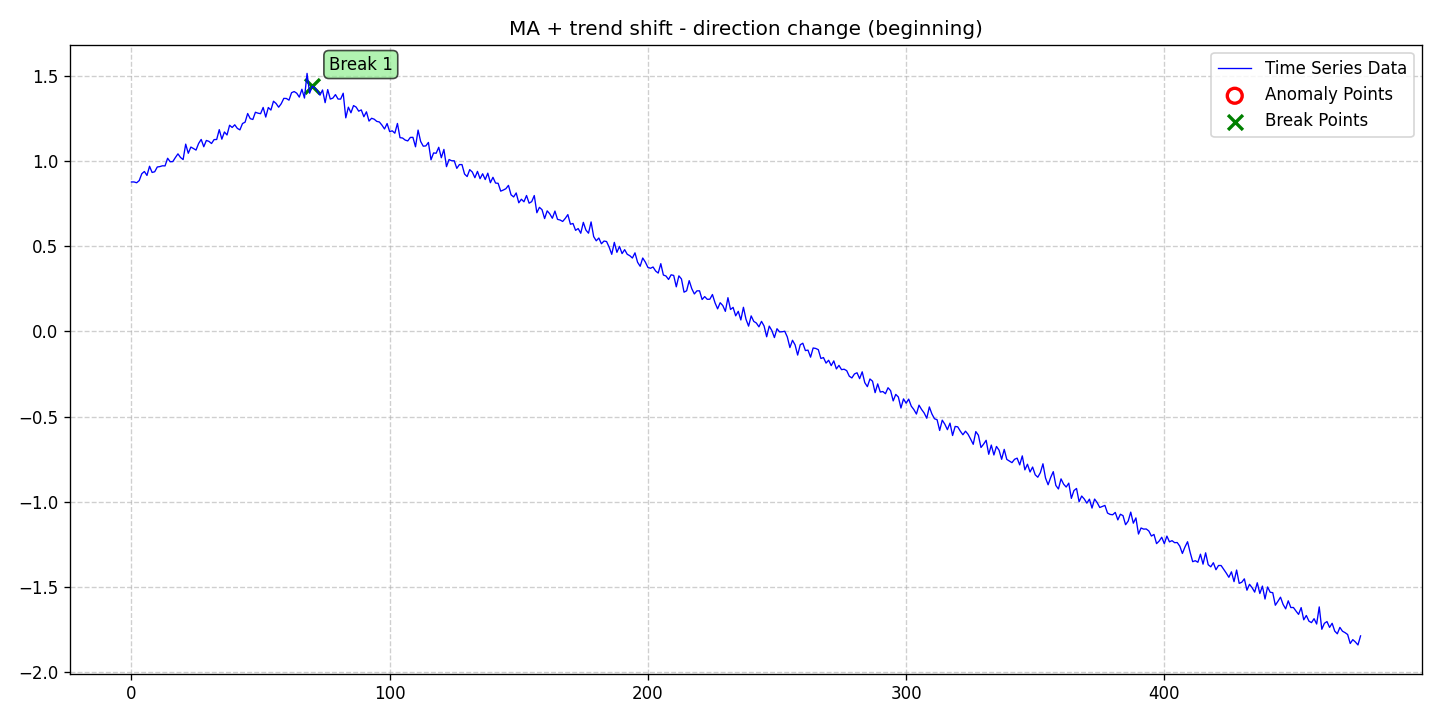

The table this chart was drawn from, first rows:
date, data, stationary, det_lin_up, det_lin_down, det_quad, det_cubic, det_exp, det_damped, stoc_trend, volatility, single_seas, multiple_seas, point_anom_single, point_anom_multi, collect_anom, context_anom, mean_shift, var_shift, trend_shift, point_anom_count, point_anom_location, point_anom_point, collect_anom_count
2020-01-01, 0.8783, 0, 0, 0, 0, 0, 0, 0, 0, 0, 0, 0, 0, 0, 0, 0, 0, 0, 1, 0, none, , 0
2020-01-02, 0.8785, 0, 0, 0, 0, 0, 0, 0, 0, 0, 0, 0, 0, 0, 0, 0, 0, 0, 1, 0, none, , 0
2020-01-03, 0.8737, 0, 0, 0, 0, 0, 0, 0, 0, 0, 0, 0, 0, 0, 0, 0, 0, 0, 1, 0, none, , 0
2020-01-04, 0.8865, 0, 0, 0, 0, 0, 0, 0, 0, 0, 0, 0, 0, 0, 0, 0, 0, 0, 1, 0, none, , 0
2020-01-05, 0.9268, 0, 0, 0, 0, 0, 0, 0, 0, 0, 0, 0, 0, 0, 0, 0, 0, 0, 1, 0, none, , 0
2020-01-06, 0.9398, 0, 0, 0, 0, 0, 0, 0, 0, 0, 0, 0, 0, 0, 0, 0, 0, 0, 1, 0, none, , 0
2020-01-07, 0.9168, 0, 0, 0, 0, 0, 0, 0, 0, 0, 0, 0, 0, 0, 0, 0, 0, 0, 1, 0, none, , 0
2020-01-08, 0.9706, 0, 0, 0, 0, 0, 0, 0, 0, 0, 0, 0, 0, 0, 0, 0, 0, 0, 1, 0, none, , 0
2020-01-09, 0.9342, 0, 0, 0, 0, 0, 0, 0, 0, 0, 0, 0, 0, 0, 0, 0, 0, 0, 1, 0, none, , 0
2020-01-10, 0.9385, 0, 0, 0, 0, 0, 0, 0, 0, 0, 0, 0, 0, 0, 0, 0, 0, 0, 1, 0, none, , 0
2020-01-11, 0.9664, 0, 0, 0, 0, 0, 0, 0, 0, 0, 0, 0, 0, 0, 0, 0, 0, 0, 1, 0, none, , 0
2020-01-12, 0.9687, 0, 0, 0, 0, 0, 0, 0, 0, 0, 0, 0, 0, 0, 0, 0, 0, 0, 1, 0, none, , 0
2020-01-13, 0.9734, 0, 0, 0, 0, 0, 0, 0, 0, 0, 0, 0, 0, 0, 0, 0, 0, 0, 1, 0, none, , 0
2020-01-14, 0.9727, 0, 0, 0, 0, 0, 0, 0, 0, 0, 0, 0, 0, 0, 0, 0, 0, 0, 1, 0, none, , 0
2020-01-15, 1.018, 0, 0, 0, 0, 0, 0, 0, 0, 0, 0, 0, 0, 0, 0, 0, 0, 0, 1, 0, none, , 0
2020-01-16, 0.997, 0, 0, 0, 0, 0, 0, 0, 0, 0, 0, 0, 0, 0, 0, 0, 0, 0, 1, 0, none, , 0
2020-01-17, 0.9981, 0, 0, 0, 0, 0, 0, 0, 0, 0, 0, 0, 0, 0, 0, 0, 0, 0, 1, 0, none, , 0
2020-01-18, 1.022, 0, 0, 0, 0, 0, 0, 0, 0, 0, 0, 0, 0, 0, 0, 0, 0, 0, 1, 0, none, , 0
2020-01-19, 1.044, 0, 0, 0, 0, 0, 0, 0, 0, 0, 0, 0, 0, 0, 0, 0, 0, 0, 1, 0, none, , 0
2020-01-20, 1.022, 0, 0, 0, 0, 0, 0, 0, 0, 0, 0, 0, 0, 0, 0, 0, 0, 0, 1, 0, none, , 0
2020-01-21, 1.01, 0, 0, 0, 0, 0, 0, 0, 0, 0, 0, 0, 0, 0, 0, 0, 0, 0, 1, 0, none, , 0
2020-01-22, 1.101, 0, 0, 0, 0, 0, 0, 0, 0, 0, 0, 0, 0, 0, 0, 0, 0, 0, 1, 0, none, , 0
2020-01-23, 1.047, 0, 0, 0, 0, 0, 0, 0, 0, 0, 0, 0, 0, 0, 0, 0, 0, 0, 1, 0, none, , 0
2020-01-24, 1.083, 0, 0, 0, 0, 0, 0, 0, 0, 0, 0, 0, 0, 0, 0, 0, 0, 0, 1, 0, none, , 0
2020-01-25, 1.075, 0, 0, 0, 0, 0, 0, 0, 0, 0, 0, 0, 0, 0, 0, 0, 0, 0, 1, 0, none, , 0
2020-01-26, 1.066, 0, 0, 0, 0, 0, 0, 0, 0, 0, 0, 0, 0, 0, 0, 0, 0, 0, 1, 0, none, , 0
2020-01-27, 1.104, 0, 0, 0, 0, 0, 0, 0, 0, 0, 0, 0, 0, 0, 0, 0, 0, 0, 1, 0, none, , 0
2020-01-28, 1.128, 0, 0, 0, 0, 0, 0, 0, 0, 0, 0, 0, 0, 0, 0, 0, 0, 0, 1, 0, none, , 0
2020-01-29, 1.085, 0, 0, 0, 0, 0, 0, 0, 0, 0, 0, 0, 0, 0, 0, 0, 0, 0, 1, 0, none, , 0
2020-01-30, 1.122, 0, 0, 0, 0, 0, 0, 0, 0, 0, 0, 0, 0, 0, 0, 0, 0, 0, 1, 0, none, , 0
2020-01-31, 1.117, 0, 0, 0, 0, 0, 0, 0, 0, 0, 0, 0, 0, 0, 0, 0, 0, 0, 1, 0, none, , 0
2020-02-01, 1.104, 0, 0, 0, 0, 0, 0, 0, 0, 0, 0, 0, 0, 0, 0, 0, 0, 0, 1, 0, none, , 0
2020-02-02, 1.127, 0, 0, 0, 0, 0, 0, 0, 0, 0, 0, 0, 0, 0, 0, 0, 0, 0, 1, 0, none, , 0
2020-02-03, 1.128, 0, 0, 0, 0, 0, 0, 0, 0, 0, 0, 0, 0, 0, 0, 0, 0, 0, 1, 0, none, , 0
2020-02-04, 1.186, 0, 0, 0, 0, 0, 0, 0, 0, 0, 0, 0, 0, 0, 0, 0, 0, 0, 1, 0, none, , 0
2020-02-05, 1.13, 0, 0, 0, 0, 0, 0, 0, 0, 0, 0, 0, 0, 0, 0, 0, 0, 0, 1, 0, none, , 0
2020-02-06, 1.172, 0, 0, 0, 0, 0, 0, 0, 0, 0, 0, 0, 0, 0, 0, 0, 0, 0, 1, 0, none, , 0
2020-02-07, 1.154, 0, 0, 0, 0, 0, 0, 0, 0, 0, 0, 0, 0, 0, 0, 0, 0, 0, 1, 0, none, , 0
2020-02-08, 1.212, 0, 0, 0, 0, 0, 0, 0, 0, 0, 0, 0, 0, 0, 0, 0, 0, 0, 1, 0, none, , 0
2020-02-09, 1.198, 0, 0, 0, 0, 0, 0, 0, 0, 0, 0, 0, 0, 0, 0, 0, 0, 0, 1, 0, none, , 0
2020-02-10, 1.214, 0, 0, 0, 0, 0, 0, 0, 0, 0, 0, 0, 0, 0, 0, 0, 0, 0, 1, 0, none, , 0
2020-02-11, 1.193, 0, 0, 0, 0, 0, 0, 0, 0, 0, 0, 0, 0, 0, 0, 0, 0, 0, 1, 0, none, , 0
2020-02-12, 1.184, 0, 0, 0, 0, 0, 0, 0, 0, 0, 0, 0, 0, 0, 0, 0, 0, 0, 1, 0, none, , 0
2020-02-13, 1.222, 0, 0, 0, 0, 0, 0, 0, 0, 0, 0, 0, 0, 0, 0, 0, 0, 0, 1, 0, none, , 0
2020-02-14, 1.23, 0, 0, 0, 0, 0, 0, 0, 0, 0, 0, 0, 0, 0, 0, 0, 0, 0, 1, 0, none, , 0
2020-02-15, 1.28, 0, 0, 0, 0, 0, 0, 0, 0, 0, 0, 0, 0, 0, 0, 0, 0, 0, 1, 0, none, , 0
2020-02-16, 1.25, 0, 0, 0, 0, 0, 0, 0, 0, 0, 0, 0, 0, 0, 0, 0, 0, 0, 1, 0, none, , 0
2020-02-17, 1.245, 0, 0, 0, 0, 0, 0, 0, 0, 0, 0, 0, 0, 0, 0, 0, 0, 0, 1, 0, none, , 0
2020-02-18, 1.288, 0, 0, 0, 0, 0, 0, 0, 0, 0, 0, 0, 0, 0, 0, 0, 0, 0, 1, 0, none, , 0
2020-02-19, 1.283, 0, 0, 0, 0, 0, 0, 0, 0, 0, 0, 0, 0, 0, 0, 0, 0, 0, 1, 0, none, , 0
2020-02-20, 1.279, 0, 0, 0, 0, 0, 0, 0, 0, 0, 0, 0, 0, 0, 0, 0, 0, 0, 1, 0, none, , 0
2020-02-21, 1.316, 0, 0, 0, 0, 0, 0, 0, 0, 0, 0, 0, 0, 0, 0, 0, 0, 0, 1, 0, none, , 0
2020-02-22, 1.26, 0, 0, 0, 0, 0, 0, 0, 0, 0, 0, 0, 0, 0, 0, 0, 0, 0, 1, 0, none, , 0
2020-02-23, 1.316, 0, 0, 0, 0, 0, 0, 0, 0, 0, 0, 0, 0, 0, 0, 0, 0, 0, 1, 0, none, , 0
2020-02-24, 1.301, 0, 0, 0, 0, 0, 0, 0, 0, 0, 0, 0, 0, 0, 0, 0, 0, 0, 1, 0, none, , 0
2020-02-25, 1.353, 0, 0, 0, 0, 0, 0, 0, 0, 0, 0, 0, 0, 0, 0, 0, 0, 0, 1, 0, none, , 0
2020-02-26, 1.339, 0, 0, 0, 0, 0, 0, 0, 0, 0, 0, 0, 0, 0, 0, 0, 0, 0, 1, 0, none, , 0
2020-02-27, 1.318, 0, 0, 0, 0, 0, 0, 0, 0, 0, 0, 0, 0, 0, 0, 0, 0, 0, 1, 0, none, , 0
2020-02-28, 1.338, 0, 0, 0, 0, 0, 0, 0, 0, 0, 0, 0, 0, 0, 0, 0, 0, 0, 1, 0, none, , 0
2020-02-29, 1.369, 0, 0, 0, 0, 0, 0, 0, 0, 0, 0, 0, 0, 0, 0, 0, 0, 0, 1, 0, none, , 0
... 417 more rows
